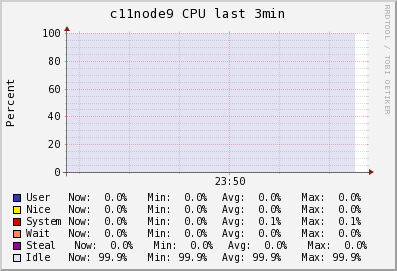

Values plotted in this chart, from the file beside it:
Timestamp, User\g, Nice\g, System\g, Wait\g, Steal\g, Idle\g
2014-05-26T23:48:30-04:00, 0, 0, 0.06, 0, 0, 99.9
2014-05-26T23:48:45-04:00, 0, 0, 0.1, 0, 0, 99.9
2014-05-26T23:49:00-04:00, 0, 0, 0.1, 0, 0, 99.9
2014-05-26T23:49:15-04:00, 0, 0, 0.1, 0, 0, 99.9
2014-05-26T23:49:30-04:00, 0, 0, 0.1, 0, 0, 99.9
2014-05-26T23:49:45-04:00, 0, 0, 0.1, 0, 0, 99.9
2014-05-26T23:50:00-04:00, 0, 0, 0.04667, 0, 0, 99.9
2014-05-26T23:50:15-04:00, 0, 0, 0, 0, 0, 99.9
2014-05-26T23:50:30-04:00, 0, 0, 0, 0, 0, 99.9
2014-05-26T23:50:45-04:00, 0, 0, 0, 0, 0, 99.9
2014-05-26T23:51:00-04:00, 0, 0, 0, 0, 0, 99.9
2014-05-26T23:51:15-04:00, 0, 0, 0, 0, 0, 99.9
